Run: headless pygame with SDL's dummy video driver; simulated clock (each Clock.tick advances the game by its frame time, no real sleeping); random seed 0; keys injected as events and as key.get_pressed() state; mouse plan: one left click at the window centre at the start of phase 2, then a move to the lower-right quarter at the start of phase 3.
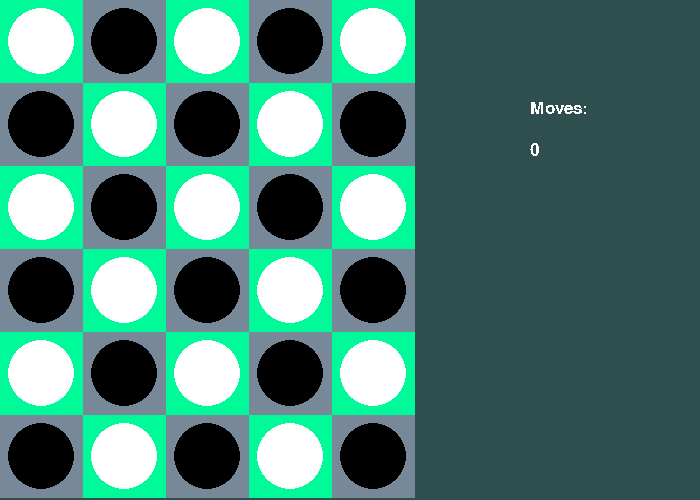
Frame 1 of 4 · flips 1–60 · no input
Frame 2 of 4 · flips 61–180 · clicked the window centre · tapped SPACE, RETURN · held RIGHT (→), D · screen unchanged from frame 1, image omitted
Frame 3 of 4 · flips 181–300 · moved the mouse to the lower-right quarter · held DOWN (↓), S · screen unchanged from frame 2, image omitted
Frame 4 of 4 · flips 301–420 · held LEFT (←), A, UP (↑), W · screen unchanged from frame 3, image omitted

The pygame program that drew these frames:

import time
import pygame
import sys
from collections import deque
#https://www.youtube.com/watch?v=zahxNZYvvj8
#https://www.pygame.org/docs/ref/mouse.html
#command line: clobber.py dim1 dim2
#TO DO:
#add buttons to start over
#add rules
#adjust screen size to board size? probably not.....
# Do: BFS w/ pruning...count nr of other color's stones in a row..just go there...
#rn: only checking path length for stright lines....need to check maze like too

    
p1,comp,empty = 1,2,0 

board_colors = [(0,250,154),(119,136,153),(255,0,0)]  
player_colors = [(255,255,255),(0,0,0)]
if len(sys.argv) <3 or (not sys.argv[1].isnumeric()) or int(sys.argv[1]) > 25 or (not sys.argv[2].isnumeric()) or int(sys.argv[2]) > 25:   #max dim = 25
    dim = [6,5]  #if not specified, set default dim to 5
else: 
    dim = [int(sys.argv[1]),int(sys.argv[2])]
size = (700,500)        #screen width,height
if dim[0] > dim[1]:
    square_size = size[1] // dim[0]
else: 
    square_size = size[1] // dim[1]

def check_finished(B):
    #check if there are any moves left to make, ie if a black and white cell are on horizontally or vertically adjacent cells
    done = True
    for row in range(dim[0]):
        for col in range(dim[1]):
            if B[row][col] == 1:
                done = check_neighbors(B, row, col, 1, 0)
            elif B[row][col] == 2:
                done = check_neighbors(B, row, col, 2, 0)
            if done == False:
                return done
    return done


def check_neighbors(B, row, col, player, opt):
    #returns False if it has a neighbor that has an opponent's stone on it (veritcal/horizontal neighbors only)
    #if opt = 1: return cell where neighbor is
    print("checking neighrbs of row col", row, col)
    if player == 1:
        check = 2
    else:
        check = 1
    if row > 0: 
        if B[row-1][col] == check:
            if opt == 1: 
                return [row-1, col]
            else: 
                return False
    if row < dim[0]-1:
        if B[row+1][col] == check: 
            if opt == 1:
                return [row+1, col]
            else:
                return False
    if col > 0:
        if B[row][col-1] == check: 
            if opt == 1: 
                return [row, col-1]
            else: 
                return False
    if col < dim[1]-1:
        if B[row][col+1] == check: 
            if opt == 1: 
                return [row, col+1]
            else: 
                return False
    return True

def displayText(screen, txt1, txt2, position):
    if position == "top":
        div1 = 5
        div2 = 3.5
    else: 
        div1 = 2.25
        div2 = 1.75
    offset = 170
    font = pygame.font.SysFont('Times New Roman', 25)
    text = font.render(txt1, False, (255,255,255))
    text_location = ((dim[1]*square_size + (size[0] - dim[1]*square_size) - offset), size[1] //div1)
    screen.blit(text, text_location)
    text = font.render(txt2, False, (255,255,255))
    text_location = ((dim[1]*square_size + (size[0] - dim[1]*square_size) - offset), size[1] //div2)
    screen.blit(text, text_location)


def eraseSquare(selected_square, screen, B):
    if (selected_square[0] % 2 == 0 and selected_square[1] % 2 == 0) or (selected_square[0] % 2 == 1 and selected_square[1] % 2 == 1):  #if board color 1 field
        color = board_colors[0]
    else:                                                                   #if board color 2 field
        color = board_colors[1]
    screen.fill(color, (selected_square[1] * square_size, selected_square[0] * square_size,square_size,square_size))   # erase stone that was just moved
    B[selected_square[0]][selected_square[1]] = empty 

def placeStone(square, player, screen, B):
    pygame.draw.circle(screen,player_colors[player-1], (square[1]*square_size+square_size//2, square[0]*square_size+square_size//2),square_size//2 - square_size//10 )
    B[square[0]][square[1]] = player

def initialBoard(B,players,screen):
    #create intial board to store occupied/empty info, fill entire board with stones for p1,comp
    B = []
    players = [p1,comp]
    for row in range(dim[0]):
        B.append([]) 
        for col in range(dim[1]):
            B[row].append(players[(row+col)%2])  #B = [[1, 2, 1, 2, 1], [2, 1, 2, 1, 2], ...]

    #draw inital grid on screen, fill with stones
    for row in range(dim[0]):
        for col in range(dim[1]):
            if B[row][col] == 1 or B[row][col] == 2:
                idx = (B[row][col]-1)   #for colors
                screen.fill(board_colors[idx], (col * square_size, row * square_size, square_size, square_size) )
                pygame.draw.circle(screen,player_colors[idx], (col * square_size+square_size//2, row * square_size+square_size//2),square_size//2 - square_size//10 )

    return B


def get_path_length(B, row, col):
    offsets = [[0,-1], [0,1], [1,0], [-1,0]]
    seen = []
    length = 1
    fringe = deque() 
    fringe.append([row,col])
    add = False
    while len(fringe) > 0:
        cell_coords = fringe.popleft()
        seen.append(cell_coords)
        for offset in offsets: 
            # print("row, col", row, col)
            # print("offset", offset)
            if cell_coords[0] + offset[0] >= 0 and cell_coords[0] + offset[0] < dim[0] and cell_coords[1] + offset[1] >= 0 and cell_coords[1] + offset[1] < dim[1]:
                new_cell = [cell_coords[0]+offset[0],cell_coords[1]+offset[1]]
                if new_cell not in seen: 
                    print(new_cell)
                    if B[new_cell[0]][new_cell[1]] == 1 and new_cell not in fringe:
                        # print("adding to fringe: ", new_cell)
                        fringe.append(new_cell)
                        add = True
        if add == True: 
            length += 1
            add = False 
    # print("row, col, len", row, col, length)
    return length
     

def find_best_move(B):
    #find best move for comp based on:
    #look at best case scenario....choose neighbor with most possible moves in a row
    best_len_so_far= 0
    best_cell_so_far = []
    best_move_from = []
    for row in range(dim[0]): 
        print("rowwww--------------------------------", row)
        for col in range(dim[1]):
            print("colllllllllllllllllllllllllllllllll", col)
            #if white (human's) stone and has black nbr:  (note: check_neighbors returns false if there is a black nbr)
            if B[row][col] == 1 and check_neighbors(B, row, col, p1, 0) == False:
                #find max nr of white stones in a row
                length = get_path_length(B,row,col)
                if length > best_len_so_far: 
                    best_len_so_far = length 
                    best_cell_so_far = [row,col]
                    print("best length so far", best_len_so_far)
                    print("best cell sof ar", best_cell_so_far)
    best_move_from = check_neighbors(B, best_cell_so_far[0], best_cell_so_far[1], p1, 1)
    print("best ---------------------------", best_move_from)
    return [best_move_from, best_cell_so_far]


def main():
    # initialize all pygame modules
    pygame.init()

    # create a pygame display window
    screen = pygame.display.set_mode(size)
    pygame.display.set_caption("Clobber")
    background_color = (47,79,79)
    screen.fill(background_color)  #background

    
    #create intial board to store occupied/empty info, fill entire board with stones for p1,p2
    B = []
    players = [p1,comp]
    B = initialBoard(B, players, screen)
    displayText(screen, "Moves: ", "0", "top")

    clock = pygame.time.Clock()     # = how fast the screen updates
    player = p1
    square_selected = False
    stop = False
    moves =0
    while not stop:
        # check if win
        if check_finished(B) == True:
            if player == 1:
                winner = "Black"
            else:
                winner = "White"
            displayText(screen, "Game Over", winner + " wins", "bottom")
            stop = True
        pygame.display.flip() # display screen
        clock.tick(60) # limit to 60 frames per second
        mouse_down = False
        play = False
        while not play:
            event = pygame.event.wait()
            if event.type == pygame.QUIT: 
                stop = True 
                pygame.quit()
                sys.exit() 
            elif player == 1 and event.type == pygame.MOUSEBUTTONDOWN:
                play = True

        
        #mouse click, human to move
        if player == 1 and play == True: 
                click_posn = pygame.mouse.get_pos()
                if click_posn[0] < square_size * dim[1] and click_posn[1] < square_size * dim[0]: #if click within bounds of board
                    idx_col = click_posn[0] // square_size 
                    idx_row = click_posn[1] // square_size 
                    if player == B[idx_row][idx_col]:   # check if player clicked own stone
                        if square_selected != False:       # selects a different stone 
                            eraseSquare(square_selected, screen, B) # erase background red from previously selected stone
                            placeStone(square_selected, player, screen, B) # then fill again with correct stone 
                        square_selected = (idx_row,idx_col)  #newly selected stone
                        screen.fill(board_colors[2], (idx_col * square_size, idx_row * square_size,square_size,square_size))  #paint red
                        placeStone((idx_row, idx_col), player, screen, B)
                    elif B[idx_row][idx_col] != empty and player != B[idx_row][idx_col] and square_selected != False:  #if chose opponent's stone to capture
                        if (idx_row == square_selected[0] and (square_selected[1]-1 <= idx_col <= square_selected[1] +1)) or (idx_col == square_selected[1] and (square_selected[0] -1<= idx_row <= square_selected[0] +1)): #check if legal move, ie verical or horizontal neighbor
                            eraseSquare(square_selected, screen, B) #erase square from which player moved their stone
                            placeStone((idx_row,idx_col), player, screen, B) #replace opponent's stone with own
                            B[idx_row][idx_col] = player #update board 
                            moves += 1
                            screen.fill(background_color, (size[0]-170,0,size[0],170))#                     dim[1]*square_size,0,size[0]-dim[0]*square_size, size[1]))
                            displayText(screen, "Moves: ", str(moves), "top") #update nr of moves
                            if player == p1: 
                                player = comp
                            else: 
                                player = p1
                            square_selected = False
        # computer to move
        if check_finished(B) == False and player == comp and play == True:
            move = find_best_move(B)
            move_from = move[0]
            move_to = move[1]
            screen.fill(board_colors[2], (move_from[1] * square_size, move_from[0] * square_size,square_size,square_size))
            placeStone((move_to[0], move_to[1]), player, screen, B)
            eraseSquare(move_from, screen, B) #erase square from which player moved their stone
            play = False
            player = 1

            pygame.display.flip() # display screen
            clock.tick(60) # limit to 60 frames per second
    

    # Close the window, quit game
    # pygame.quit()
    while True:
        for event in pygame.event.get():
            if event.type == pygame.QUIT:
                pygame.quit()


main()
